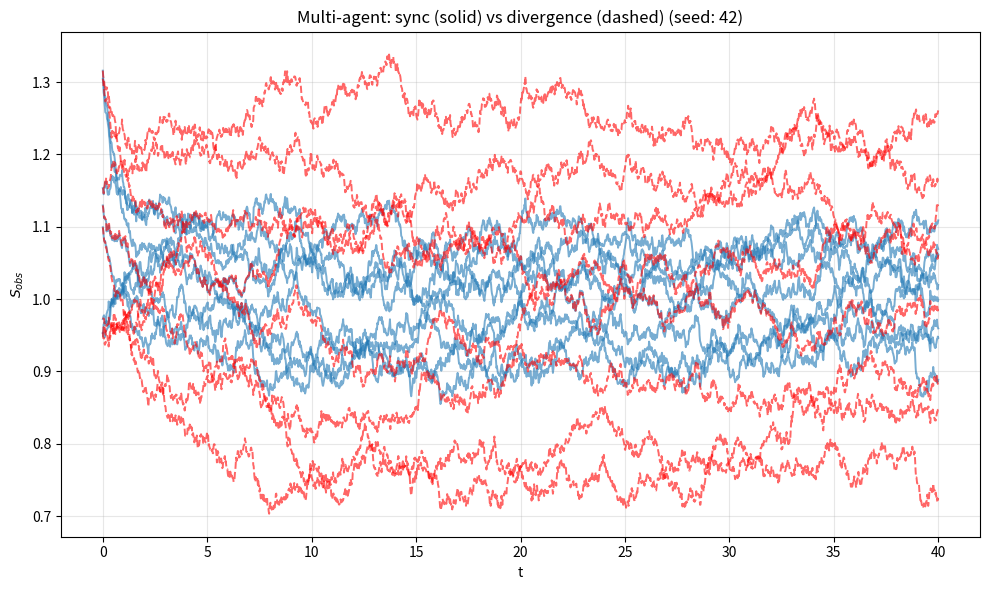

Python code for this plot: (Note: this script raises an exception after producing the figure.)
#!/usr/bin/env python3
"""
# scripts/simulate_multiagent_synchronization.py

Simulates multi-agent entropy-like dynamics under coupling:
- Strong positive coupling → synchronization
- Weak/negative coupling → divergence
Saves one combined plot to figures/ in the repository root.

Author: Vladimir Khomyakov
Date: October 2025
License: MIT
Repository: https://github.com/Khomyakov-Vladimir/subjective-physics-simulation  
Citation: DOI:10.5281/zenodo.15719389
"""
import os
import numpy as np
import matplotlib.pyplot as plt
from typing import Tuple, List, Optional
import logging
import argparse

# --- Logging setup ---
logging.basicConfig(level=logging.INFO)
logger = logging.getLogger(__name__)

class MultiAgentSynchronizationSimulator:
    """Simulates synchronization and divergence dynamics in a system of coupled agents.
    Each agent evolves according to intrinsic bias and coupling to the group mean.
    Noise is added to model stochasticity in observations or dynamics.
    Attributes:
        N (int): Number of agents.
        T (float): Total simulation time.
        dt (float): Time step for numerical integration.
        noise_amp (float): Amplitude of Gaussian white noise.
        seed (int): Random seed for reproducibility.
        t_sync (np.ndarray or None): Time array for synchronization simulation.
        S_sync (np.ndarray or None): State trajectories for synchronization.
        t_div (np.ndarray or None): Time array for divergence simulation.
        S_div (np.ndarray or None): State trajectories for divergence.
    """
    def __init__(self, num_agents: int = 8, simulation_time: float = 40.0, 
                 time_step: float = 0.02, noise_amplitude: float = 0.03,
                 seed: int = 42):
        """Initializes the multi-agent simulator with given parameters.
        Args:
            num_agents (int): Number of agents in the system. Default is 8.
            simulation_time (float): Duration of the simulation in arbitrary time units. Default is 40.0.
            time_step (float): Integration time step (Euler-Maruyama). Default is 0.02.
            noise_amplitude (float): Standard deviation of additive Gaussian noise. Default is 0.03.
            seed (int): Random seed for reproducible results. Default is 42.
        """
        self.N = num_agents
        self.T = simulation_time
        self.dt = time_step
        self.noise_amp = noise_amplitude
        self.seed = seed
        self.t_sync = None
        self.S_sync = None
        self.t_div = None
        self.S_div = None
        
        # Initialize random seed for reproducibility
        np.random.seed(self.seed)
        logger.info(f"Random seed set to: {self.seed}")
    
    @staticmethod
    def get_figures_dir(output_dir: str = "figures") -> str:
        """Determines and creates the output directory for saving figures.
        The directory is placed in the repository root, assumed to be the parent
        of the 'scripts' directory if the current file resides there.
        Args:
            output_dir (str): Name of the output subdirectory. Default is "figures".
        Returns:
            str: Absolute path to the figures directory.
        """
        script_dir = os.path.dirname(os.path.abspath(__file__))
        repo_root = os.path.dirname(script_dir) if os.path.basename(script_dir) == 'scripts' else script_dir
        figures_dir = os.path.join(repo_root, output_dir)
        os.makedirs(figures_dir, exist_ok=True)
        return figures_dir
    
    def simulate_agents(self, coupling: float, intrinsic_bias: Optional[np.ndarray] = None) -> Tuple[np.ndarray, np.ndarray]:
        """Simulates the dynamics of N agents under a given coupling strength.
        Each agent follows:
            dS_i/dt = -0.5 * (S_i - b_i) + coupling * (mean(S) - S_i) + noise
        where b_i is the intrinsic bias of agent i.
        Args:
            coupling (float): Coupling strength. Positive values promote synchronization.
            intrinsic_bias (np.ndarray, optional): Intrinsic bias for each agent.
                If None, defaults to a linear spread from 0.8 to 1.2.
        Returns:
            Tuple[np.ndarray, np.ndarray]:
                - t: Time array of shape (steps,).
                - S: State matrix of shape (N, steps), where S[i, k] is the state of agent i at time k.
        """
        steps = int(self.T / self.dt)
        t = np.linspace(0, self.T, steps)
        S = np.zeros((self.N, steps))
        
        # Reset seed for reproducible initial conditions and noise
        np.random.seed(self.seed)
        
        # initial conditions
        S[:, 0] = np.random.normal(loc=1.0, scale=0.2, size=self.N)
        if intrinsic_bias is None:
            intrinsic_bias = np.linspace(0.8, 1.2, self.N)
            
        for k in range(1, steps):
            meanS = S[:, k-1].mean()
            # simple dynamics: tendency to intrinsic + coupling to mean
            d = -0.5 * (S[:, k-1] - intrinsic_bias) + coupling * (meanS - S[:, k-1])
            noise = self.noise_amp * np.random.randn(self.N)
            S[:, k] = S[:, k-1] + d * self.dt + noise * np.sqrt(self.dt)
        return t, S
    
    def run_simulations(self) -> None:
        """Runs two simulations: one with strong positive coupling (sync) and one with negative coupling (divergence).
        Results are stored in instance attributes:
            - self.t_sync, self.S_sync
            - self.t_div, self.S_div
        """
        logger.info("Running synchronization scenario...")
        self.t_sync, self.S_sync = self.simulate_agents(coupling=0.6)
        
        logger.info("Running divergence scenario...")
        self.t_div, self.S_div = self.simulate_agents(coupling=-0.1)
    
    def create_combined_visualization(self, figsize: Tuple[int, int] = (10, 6)) -> plt.Figure:
        """Creates a combined plot comparing synchronization (solid) and divergence (dashed).
        Synchronization trajectories are shown in blue (solid), divergence in bright red (dashed).
        Args:
            figsize (Tuple[int, int]): Figure size in inches. Default is (8, 4.5).
        Returns:
            matplotlib.figure.Figure: The generated figure object.
        """
        fig, ax = plt.subplots(figsize=figsize)
        for i in range(self.N):
            ax.plot(self.t_sync, self.S_sync[i, :], color="#1f77b4", linewidth=1.4, alpha=0.6)
        for i in range(self.N):
            ax.plot(self.t_div, self.S_div[i, :], color="#FF0000", linewidth=1.4, alpha=0.6, linestyle="--")
        ax.set_xlabel("t")
        ax.set_ylabel(r"$S_{obs}$")
        ax.set_title(f"Multi-agent: sync (solid) vs divergence (dashed) (seed: {self.seed})")
        ax.grid(True, alpha=0.3)
        plt.tight_layout()
        return fig
    
    def save_figure(self, fig: plt.Figure, filename: str) -> None:
        """Saves a matplotlib figure to the figures directory.
        Args:
            fig (matplotlib.figure.Figure): The figure to save.
            filename (str): Name of the output file (e.g., "plot.pdf").
        """
        figures_dir = self.get_figures_dir()
        filepath = os.path.join(figures_dir, filename)
        fig.savefig(filepath, bbox_inches='tight')
        plt.close(fig)
        logger.info(f"Saved: {filepath}")
    
    def run_simulation(self, save_output: bool = True, show_plot: bool = False) -> None:
        """Executes the full simulation pipeline: run, visualize, and optionally save/show results.
        Args:
            save_output (bool): If True, saves combined PDF figure to the figures/ directory. Default is True.
            show_plot (bool): If True, displays the combined plot interactively. Default is False.
        """
        self.run_simulations()
        
        if save_output:
            fig_combined = self.create_combined_visualization()
            self.save_figure(fig_combined, "multiagent_synchronization.pdf")
        
        if show_plot:
            fig_combined = self.create_combined_visualization()
            plt.show()
            plt.close(fig_combined)
    
    def get_statistics(self) -> dict:
        """Computes and returns summary statistics of the final states in both scenarios.
        Returns:
            dict: Dictionary containing:
                - 'sync_final_std': Standard deviation of agent states at end of sync simulation.
                - 'div_final_std': Standard deviation at end of divergence simulation.
                - 'sync_final_mean': Mean state at end of sync simulation.
                - 'div_final_mean': Mean state at end of divergence simulation.
                - 'num_agents': Number of agents (N).
                - 'simulation_time': Total simulation time (T).
                - 'seed': Random seed used for simulation.
        """
        sync_final_std = np.std(self.S_sync[:, -1])
        div_final_std = np.std(self.S_div[:, -1])
        sync_mean_trajectory = np.mean(self.S_sync, axis=0)
        div_mean_trajectory = np.mean(self.S_div, axis=0)
        
        return {
            'sync_final_std': sync_final_std,
            'div_final_std': div_final_std,
            'sync_final_mean': sync_mean_trajectory[-1],
            'div_final_mean': div_mean_trajectory[-1],
            'num_agents': self.N,
            'simulation_time': self.T,
            'seed': self.seed
        }

def main(seed: int = 42):
    """Main entry point: runs the simulation and prints a summary of results.
    
    Args:
        seed (int): Random seed for reproducibility. Default is 42.
    """
    simulator = MultiAgentSynchronizationSimulator(seed=seed)
    simulator.run_simulation()
    
    stats = simulator.get_statistics()
    
    print("\n=== Multi-agent Synchronization Simulation Summary ===")
    print(f"Number of agents: {stats['num_agents']}")
    print(f"Simulation time:  {stats['simulation_time']}")
    print(f"Random seed:      {stats['seed']}")
    print(f"Synchronization scenario:")
    print(f"  Final mean: {stats['sync_final_mean']:.3f}")
    print(f"  Final std:  {stats['sync_final_std']:.3f}")
    print(f"Divergence scenario:")
    print(f"  Final mean: {stats['div_final_mean']:.3f}")
    print(f"  Final std:  {stats['div_final_std']:.3f}")

if __name__ == "__main__":
    parser = argparse.ArgumentParser(description='Run multi-agent synchronization simulation')
    parser.add_argument('--seed', type=int, default=42, 
                       help='Random seed for reproducibility (default: 42)')
    args = parser.parse_args()
    
    main(seed=args.seed)
